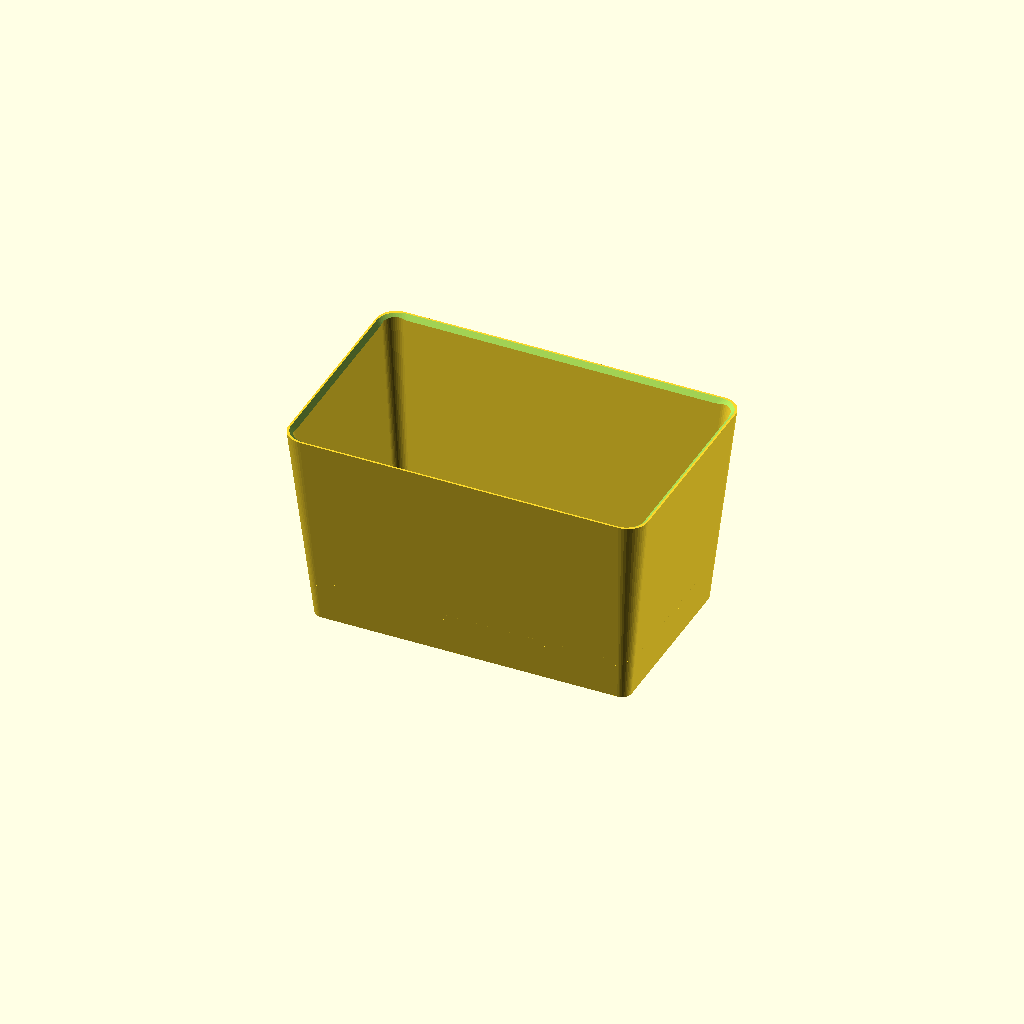
Cell 1 — every parameter at its default value.
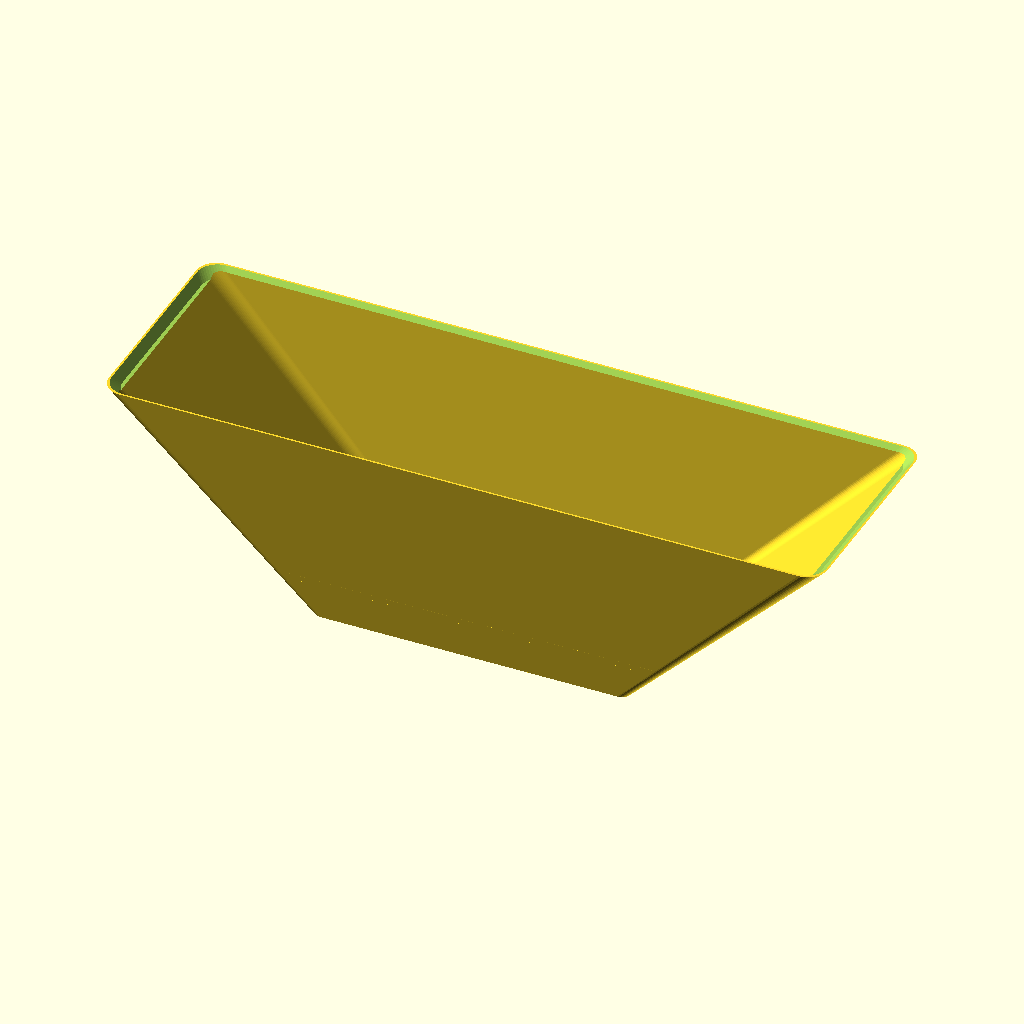
Cell 2 — top_x set to 371, the other parameters unchanged.
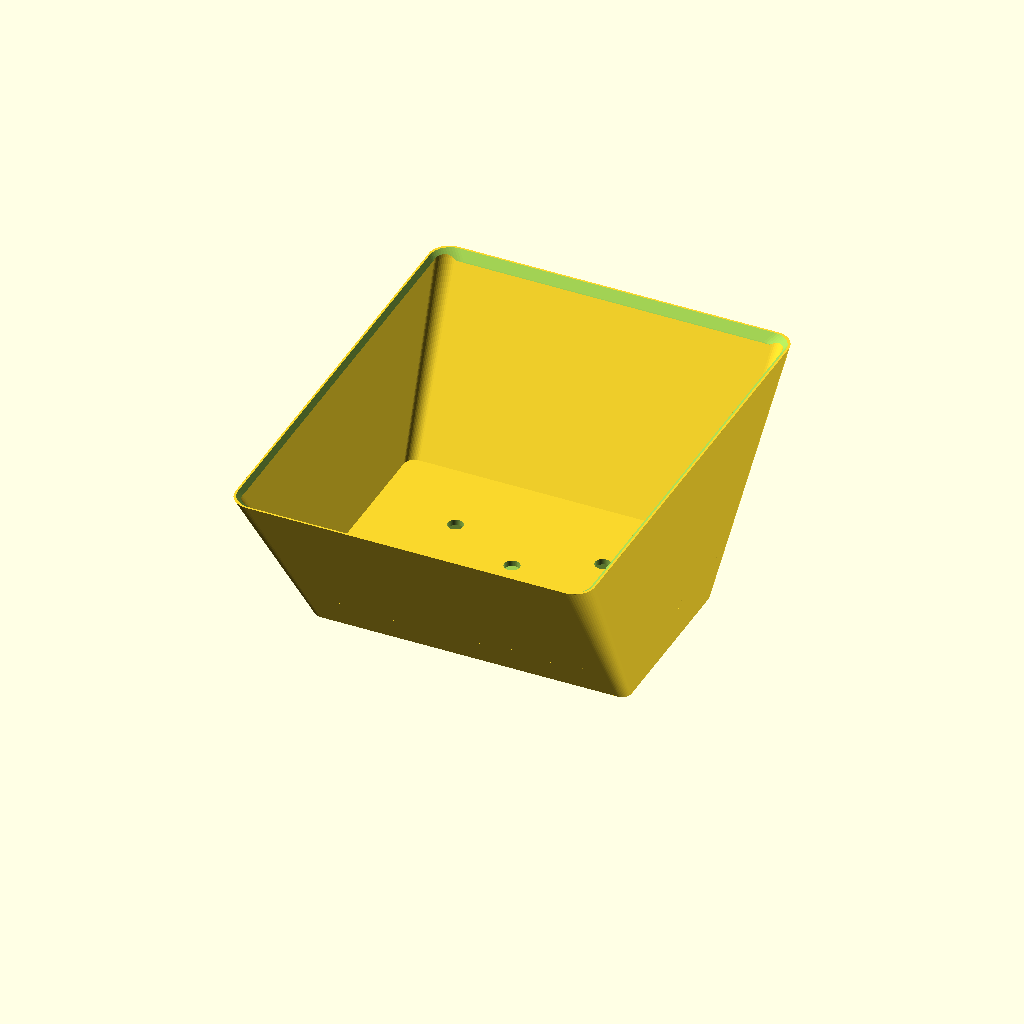
Cell 3: top_y = 235 (everything else at default).
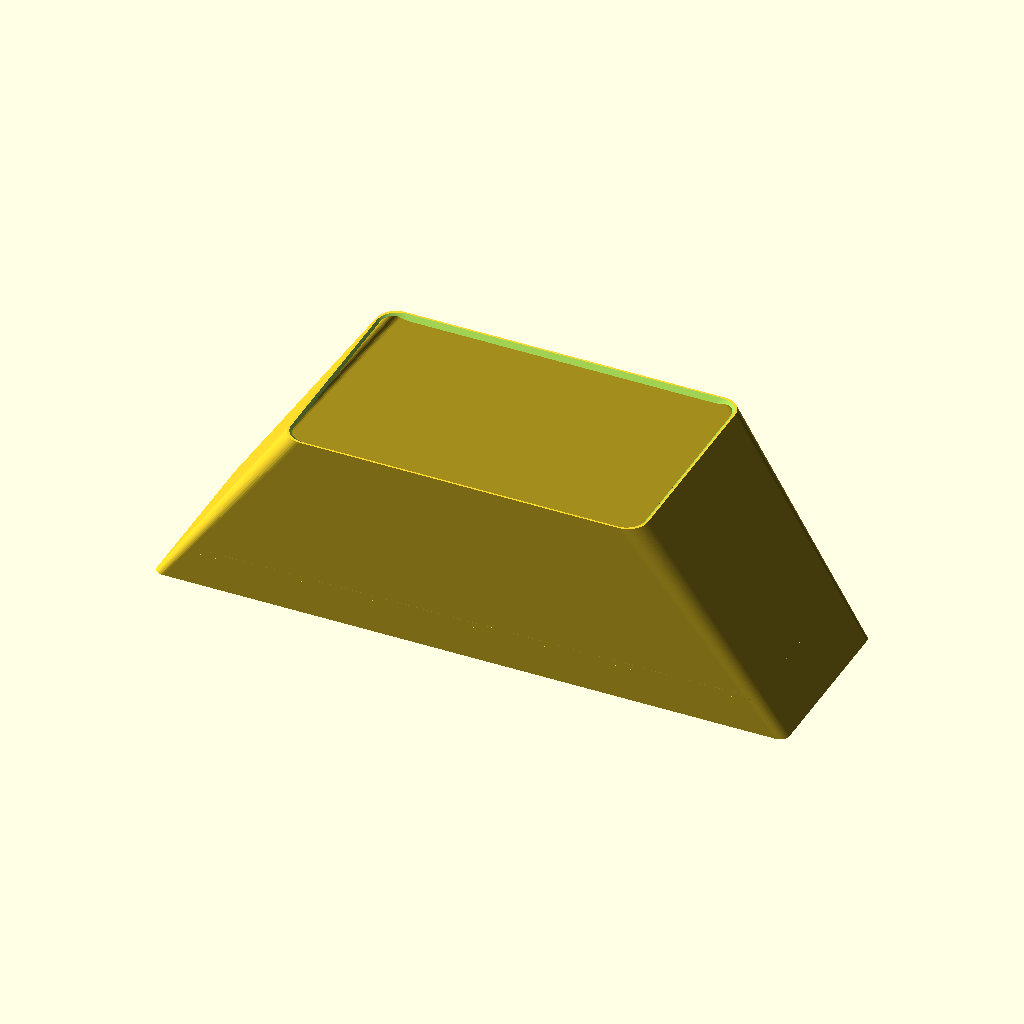
Cell 4: bot_x = 326.4 (everything else at default).
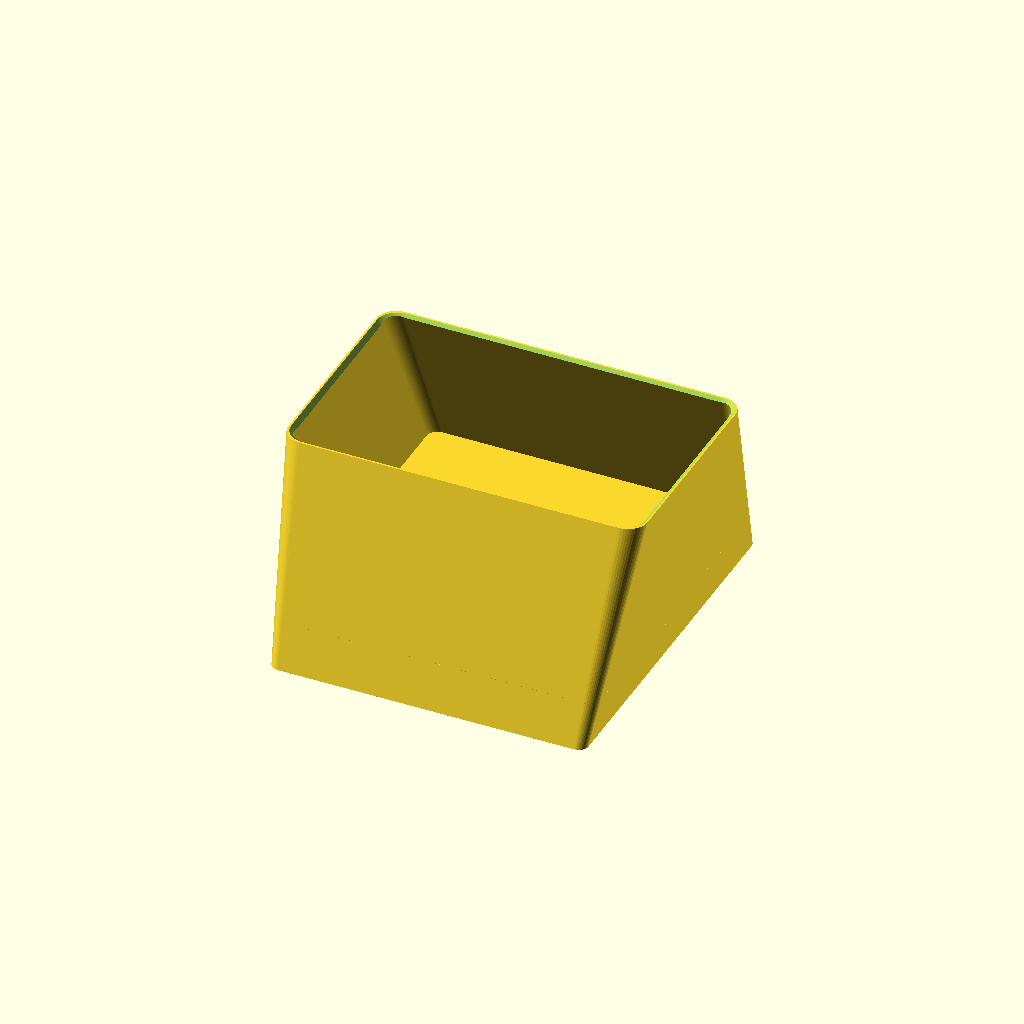
Cell 5 — bot_y set to 190.4, the other parameters unchanged.
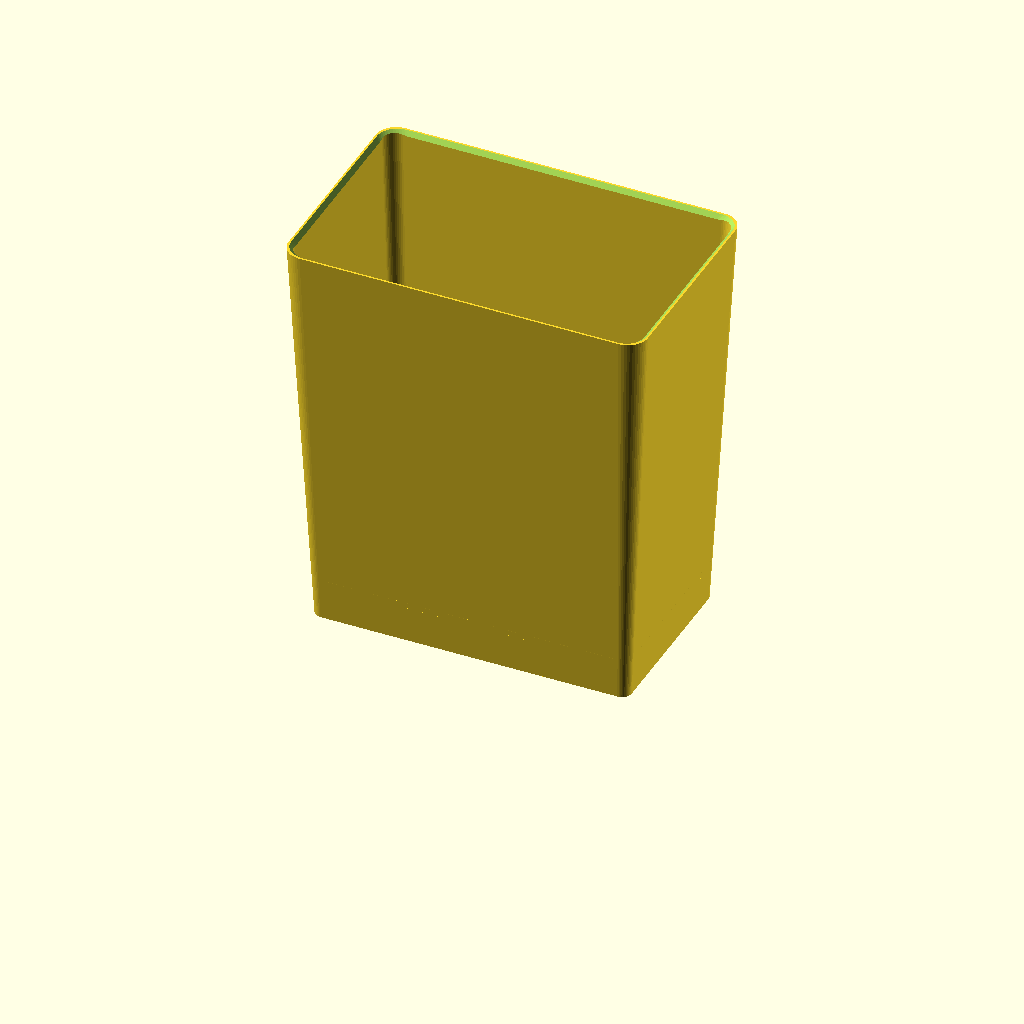
Cell 6: the same model with height = 210.
One fixed orthographic camera (rotation 55°, 0°, 25°; colour scheme Cornfield) for every cell.
Source of the model, models/marsh_repot/marsh_repot_007.scad:
// Marsh repot liner — rebuilt from "Marsh repot - FIX flat rim setback.step"
// (two-body Fusion export, 2026-07-10) plus the user's section screenshots.
// Dimensions taken from per-body vertex extraction; see comments.
//
// ONE BODY: the export's two bodies were split only to be instructive;
// the physical part is a single print. The hex band merges into the tray
// plate (band runs to Z=0, buried below the tray floor), and the
// castellation notches rise to Z=3 — 1mm above the tray floor — forming
// water-equalization ports between inside and outside the band (the
// STEP's 192-vert plateau at Z=3 is exactly these notch tops).
//
// v007: merged into one body per user; v006's 0.2mm clearance removed.
// v006: exact geometry from the two-body export.
//   - Wall taper is LINEAR rim-to-ground: outer 163.2x95.2 at Z0 to
//     185.5x117.5 at Z105 (skirt ring verts at Z=0: +-81.59 x +-47.59).
//     The v002-v005 bottom size (156x88) was a bad fit. Skirt is SOLID —
//     v005's skirt windows removed.
//   - Hex ring: band outline 123.2x55.2, 1.2mm wall, hanging from the
//     floor to just above the tray. 44 point-up hexagons (16 long side,
//     6 short side), 5.0 wide x 8.0 tall, 6.5 pitch, points at Z 4.4 and
//     12.4. Castellated bottom edge: 1.5mm notch under each hex.
//   - Drip tray: SEPARATE part. Plate 133.2 x 65.2 x 2 (2.83 corner
//     chamfer), rim flares to a 143.2 x 75.2 brim at Z5. Sits captive
//     under the band; 7mm ring gap to the skirt is the evaporation and
//     pour-out path.
//   - In the source file the band interpenetrates the tray plate by 2mm;
//     v006 misread that as CAD interference and added a 0.2mm clearance.
//     It is actually the weld — see v007 note above.
// v005: center tray + windowed ring (architecture right, details wrong).
// v004: 5x 8mm round drainage holes per horticultural guidance, kept.
// v002/v003: rim setback fix / open-tray rework (superseded).

$fn = 48;

// --- Shell: linear taper, ground to rim (per-body verts) ---
top_x   = 185.5;
top_y   = 117.5;
bot_x   = 163.2;   // skirt outer at Z=0 (+-81.59)
bot_y   = 95.2;    // (+-47.59)
height  = 105;
r_top   = 10.4;
r_bot   = 5;
wall    = 3;

// --- Rim: flat rim setback ---
rim_flat  = 1;
setback_h = 4;

// --- Pot floor (STEP: bottom face Z=19, top ~22) ---
floor_bot = 19;
floor_top = 22;

// Drainage: 5 round 8mm holes (v004 horticultural spec; the STEP floor
// face also carries 5 round holes).
hole_d   = 8;
hole_pos = [[0, 0], [38, 19], [-38, 19], [38, -19], [-38, -19]];

// --- Hex ring band (verts: outline +-61.59 x +-27.59, wall 1.0 in file,
//     1.2 here for printability; merges into the tray plate below) ---
band_x    = 123.2;
band_y    = 55.2;
band_wall = 1.2;
band_ch   = 3;       // corner chamfer
band_top  = 15;      // straight band top; 45deg shoulder to floor above
hex_w     = 5.0;     // hexagon width (flat-to-flat across mid corners)
hex_h     = 8.0;     // hexagon point-to-point height
hex_pitch = 6.5;
hex_cz    = 8.4;     // hexagon center height (points at 4.4 / 12.4)
n_hex_x   = 16;      // per long side
n_hex_y   = 6;       // per short side
notch_w   = 1.5;     // castellation port under each hex
notch_top = 3;       // port top: 1mm above the tray floor (STEP Z=3)

// --- Drip tray (verts exact) ---
tray_x    = 133.2;   // plate
tray_y    = 65.2;
tray_t    = 2;       // plate thickness
tray_ch   = 2.83;    // 45deg corner chamfer
brim_x    = 143.2;   // flared brim at Z5
brim_y    = 75.2;
brim_in_x = 139.2;   // brim top inner opening
brim_in_y = 71.2;
tray_h    = 5;

eps = 0.01;

band_bot = 0;   // band merges into the tray plate

// Tapered rounded-rectangle shell: hull of four bottom and four top discs.
module shell(bx, by, tx, ty, h, rb, rt) {
    hull() {
        for (sx = [-1, 1], sy = [-1, 1]) {
            translate([sx*(bx/2 - rb), sy*(by/2 - rb), 0])
                cylinder(h = eps, r = rb);
            translate([sx*(tx/2 - rt), sy*(ty/2 - rt), h - eps])
                cylinder(h = eps, r = rt);
        }
    }
}

module rounded_box(x, y, h, r) {
    hull() for (sx = [-1, 1], sy = [-1, 1])
        translate([sx*(x/2 - r), sy*(y/2 - r), 0])
            cylinder(h = h, r = r);
}

// Rectangle with 45deg chamfered corners, extruded.
module hex_prism(x, y, h, ch) {
    linear_extrude(height = h)
        polygon([[-x/2 + ch, -y/2], [x/2 - ch, -y/2], [x/2, -y/2 + ch],
                 [x/2,  y/2 - ch], [x/2 - ch,  y/2], [-x/2 + ch,  y/2],
                 [-x/2,  y/2 - ch], [-x/2, -y/2 + ch]]);
}

// Point-up hexagon prism, for punching band holes. Long axis along `axis`.
module hex_hole(cx, cz, axis) {
    pts = [[0, cz - hex_h/2], [hex_w/2, cz - hex_h/2 + 2.5],
           [hex_w/2, cz + hex_h/2 - 2.5], [0, cz + hex_h/2],
           [-hex_w/2, cz + hex_h/2 - 2.5], [-hex_w/2, cz - hex_h/2 + 2.5]];
    if (axis == "x")
        translate([cx, 0, 0]) rotate([90, 0, 0])
            translate([0, 0, -band_y/2 - 2])
                linear_extrude(height = band_y + 4) polygon(pts);
    else
        translate([0, cx, 0]) rotate([90, 0, 90])
            translate([0, 0, -band_x/2 - 2])
                linear_extrude(height = band_x + 4) polygon(pts);
}

function ox(z) = bot_x + (top_x - bot_x) * z / height;
function oy(z) = bot_y + (top_y - bot_y) * z / height;

module rim_cutter() {
    ix_top = top_x - 2*rim_flat;
    iy_top = top_y - 2*rim_flat;
    ov = 1;
    translate([0, 0, height - setback_h])
        shell(ix_top - 2*setback_h, iy_top - 2*setback_h,
              ix_top + 2*ov, iy_top + 2*ov,
              setback_h + ov, r_top, r_top);
}

module cavity() {
    translate([0, 0, -eps])
        shell(bot_x - 2*wall, bot_y - 2*wall,
              top_x - 2*wall, top_y - 2*wall,
              height + 2*eps, r_bot, max(r_top - wall, 1));
}

// Drainage must drip inside the hex band footprint (so it lands on the
// tray, which is wider than the band). Checked against the band's inner
// faces including its corner chamfer.
band_in_x  = band_x/2 - band_wall;
band_in_y  = band_y/2 - band_wall;
function holes_in_band() =
    [for (p = hole_pos)
        assert(abs(p[0]) + hole_d/2 < band_in_x,
               str("hole at ", p, " outside hex band in X"))
        assert(abs(p[1]) + hole_d/2 < band_in_y,
               str("hole at ", p, " outside hex band in Y"))
        assert(abs(p[0]) + abs(p[1]) + hole_d/2 * 1.415
                 < band_in_x + band_in_y - band_ch,
               str("hole at ", p, " outside hex band corner chamfer"))
        p];

module pot() {
    difference() {
        union() {
            // Shell: solid skirt, ground to rim, linear taper.
            difference() {
                shell(bot_x, bot_y, top_x, top_y, height, r_bot, r_top);
                cavity();
            }
            // Floor.
            intersection() {
                cavity();
                translate([0, 0, floor_bot])
                    rounded_box(ox(floor_top), oy(floor_top),
                                floor_top - floor_bot, r_bot);
            }
            // Hex band: straight band, then 45deg shoulder up to the floor.
            difference() {
                union() {
                    translate([0, 0, band_bot])
                        hex_prism(band_x, band_y, band_top - band_bot, band_ch);
                    hull() {
                        translate([0, 0, band_top - eps])
                            hex_prism(band_x, band_y, eps, band_ch);
                        translate([0, 0, floor_bot])
                            hex_prism(band_x + 2*(floor_bot - band_top),
                                      band_y + 2*(floor_bot - band_top),
                                      eps, band_ch);
                    }
                }
                // Band interior (leave the shoulder solid ring's inside too).
                translate([0, 0, band_bot - eps])
                    hex_prism(band_x - 2*band_wall, band_y - 2*band_wall,
                              floor_bot - band_bot + 2*eps, band_ch);
                // Hexagon perforations.
                for (i = [0 : n_hex_x - 1])
                    hex_hole((i - (n_hex_x - 1)/2) * hex_pitch, hex_cz, "x");
                for (j = [0 : n_hex_y - 1])
                    hex_hole((j - (n_hex_y - 1)/2) * hex_pitch, hex_cz, "y");
                // Castellation ports under each hex: Z 0..notch_top. The
                // lower 2mm is buried in the tray plate; the top 1mm is
                // an open water-equalization port above the tray floor.
                for (i = [0 : n_hex_x - 1])
                    translate([(i - (n_hex_x - 1)/2) * hex_pitch, 0,
                               notch_top/2 - eps])
                        cube([notch_w, band_y + 4, notch_top + 2*eps],
                             center = true);
                for (j = [0 : n_hex_y - 1])
                    translate([0, (j - (n_hex_y - 1)/2) * hex_pitch,
                               notch_top/2 - eps])
                        cube([band_x + 4, notch_w, notch_top + 2*eps],
                             center = true);
            }
        }

        // Drainage holes through the floor.
        for (p = holes_in_band())
            translate([p[0], p[1], (floor_bot + floor_top)/2])
                cylinder(h = floor_top - floor_bot + 2,
                         d = hole_d, center = true);

        rim_cutter();
    }
}

module tray() {
    difference() {
        // Plate + flare to the brim.
        hull() {
            hex_prism(tray_x, tray_y, tray_t, tray_ch);
            translate([0, 0, tray_h - 0.6])
                hex_prism(brim_x, brim_y, 0.6, tray_ch);
        }
        // Basin: funnel from the brim opening down to the plate top.
        hull() {
            translate([0, 0, tray_t + eps])
                hex_prism(tray_x - 2*tray_ch, tray_y - 2*tray_ch,
                          eps, tray_ch);
            translate([0, 0, tray_h])
                hex_prism(brim_in_x, brim_in_y, eps, 1.41);
        }
        // Open the basin through the brim plane.
        translate([0, 0, tray_h - eps])
            hex_prism(brim_in_x, brim_in_y, 2, 1.41);
    }
}

// One body: the band's buried portion welds the tray to the pot.
module main() {
    union() {
        pot();
        tray();
    }
}

if (is_list(holes_in_band())) main();
Parameter table extracted from the source (name, type, default, range or options):
top_x: number, default 185.5
top_y: number, default 117.5
bot_x: number, default 163.2
bot_y: number, default 95.2
height: number, default 105
r_top: number, default 10.4
r_bot: number, default 5
wall: number, default 3
rim_flat: number, default 1
setback_h: number, default 4
floor_bot: number, default 19
floor_top: number, default 22
hole_d: number, default 8
band_x: number, default 123.2
band_y: number, default 55.2
band_wall: number, default 1.2
band_ch: number, default 3
band_top: number, default 15
hex_w: number, default 5
hex_h: number, default 8
hex_pitch: number, default 6.5
hex_cz: number, default 8.4
n_hex_x: number, default 16
n_hex_y: number, default 6
notch_w: number, default 1.5
notch_top: number, default 3
tray_x: number, default 133.2
tray_y: number, default 65.2
tray_t: number, default 2
tray_ch: number, default 2.83
brim_x: number, default 143.2
brim_y: number, default 75.2
brim_in_x: number, default 139.2
brim_in_y: number, default 71.2
tray_h: number, default 5
eps: number, default 0.01
band_bot: number, default 0
